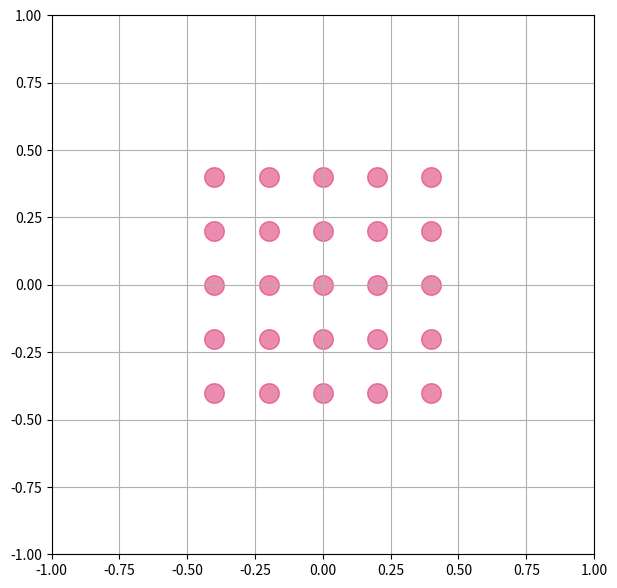

Generate this figure with matplotlib:
# Copyright (C) 2023 Jin Cao
#
# This file is distributed as part of the wanpy code and
# under the terms of the GNU General Public License. See the
# file LICENSE in the root directory of the wanpy
# distribution, or http://www.gnu.org/licenses/gpl-3.0.txt
#
# The wanpy code is hosted on GitHub:
#
# https://github.com/jincao2013/wanpy

__date__ = "Aug. 11, 2017"

import numpy as np

__all__ = [
    'make_ws_gridR',
    'make_mesh',
    'make_kpath',
    'kmold',
]

'''
  * R mesh
'''
def make_ws_gridR(ngridR, latt, info=True):
    # ***********
    # init
    # ***********
    a1 = latt.T[0]
    a2 = latt.T[1]
    a3 = latt.T[2]

    # ***********
    # main
    # ***********
    nR = 0  # -1
    ndegen = []
    gridR = []

    g_matrix = np.dot(np.array([a1, a2, a3]),
                      np.array([a1, a2, a3]).T)

    for n1 in range(-ngridR[0], ngridR[0] + 1):
        for n2 in range(-ngridR[1], ngridR[1] + 1):
            for n3 in range(-ngridR[2], ngridR[2] + 1):
                # Loop 125 R
                icnt = -1
                dist = np.zeros((125))
                for i1 in [-2, -1, 0, 1, 2]:
                    for i2 in [-2, -1, 0, 1, 2]:
                        for i3 in [-2, -1, 0, 1, 2]:
                            icnt += 1
                            ndiff = np.array([
                                n1 - i1 * ngridR[0],
                                n2 - i2 * ngridR[1],
                                n3 - i3 * ngridR[2]
                            ])
                            dist[icnt] = ndiff.dot(g_matrix).dot(ndiff)
                # print(dist)

                # dist_min = min(dist.tolist())
                dist_min = np.min(dist)
                if np.abs((dist[62] - dist_min)) < 10 ** -7:
                    # nrpts += 1
                    ndegen.append(0)
                    for i in range(0, 125):
                        if np.abs(dist[i] - dist_min) < 10 ** -7:
                            ndegen[nR] += 1
                    nR += 1

                    # irvec.append(n1 * a1 + n2 * a2 + n3 * a3)
                    gridR.append(np.array([n1, n2, n3]))

    ndegen = np.array(ndegen, dtype='int64')
    gridR = np.array(gridR, dtype='int64')
    # print('nrpts={}'.format(nrpts_s))
    # print('ndegen=\n', ndegen_s)
    # print('irvec=\n')
    # pp.pprint(irvec_s)
    if info:
        print('*=============================================================================*')
        print('|                                   R Grid                                     |')
        print('|    number of R Grid = {:4>}                                                  |'.format(nR))
        print('*=============================================================================*')
        for i in range(nR):
            print('|{: 4}). {: 3} {: 3} {: 3}   *{:2>}  '.format(i + 1, gridR[i, 0], gridR[i, 1], gridR[i, 2], ndegen[i]),
                  end='')
            if (i + 1) % 3 == 0:
                print('|')
        print('')
        print('*--------------------------------------------------------------------------------*')
    return nR, ndegen, gridR

'''
  * k mesh
'''
# def make_mesh(nmesh, type='continuous', centersym=False, basis=np.identity(3), mesh_shift=0., info=False):
#     T0 = time.time()
#     '''
#     * type = continuous, discrete
#     * centersym = False, True
#     * basis = np.array([f1, f2, f3])
#
#     `basis` is used to get custom shape of BZ,
#     the original BZ is defined by `lattG`
#         lattG = np.array([
#             [b11, b21, b31],
#             [b12, b22, b32],
#             [b13, b23, b33],
#         ])
#     the new BZ is defined as
#         lattG'[0] = f11 b1 + f12 b2 + f13 b3
#         lattG'[1] = f21 b1 + f22 b2 + f23 b3
#         lattG'[2] = f31 b1 + f32 b2 + f33 b3
#     it is obtained by
#         lattG' = lattG @ basis.T                (1)
#     where basis is defined as
#         basis.T = np.array([
#             [f11, f21, f31],
#             [f12, f22, f32],
#             [f13, f23, f33],
#         ])
#     or
#         basis = np.array([f1, f2, f3])          (2)
#
#     '''  #
#     N1, N2, N3 = nmesh
#     N = N1 * N2 * N3
#     # n1, n2, n3 = np.meshgrid(np.arange(N1), np.arange(N2), np.arange(N3), indexing='ij')
#     n1, n2, n3 = np.mgrid[0:N1:1, 0:N2:1, 0:N3:1]
#     mesh = np.array([n1.flatten(), n2.flatten(), n3.flatten()], dtype='float64').T
#
#     if centersym:
#         if not (np.mod(nmesh, 2) == 1).all():
#             print('centersym mesh need odd number of [nmesh]')
#             return 'centersym mesh need odd number of [nmesh]'
#         else:
#             mesh -= mesh[N // 2]
#     if type[0].lower() == 'c':
#         mesh /= nmesh
#
#     # mesh = LA.multi_dot([basis.T, mesh.T]).T + mesh_shift
#     mesh = (basis.T @ mesh.T).T + mesh_shift
#     mesh = np.ascontiguousarray(mesh)
#     if info:
#         print('Make mesh complited. Time consuming {} s'.format(time.time()-T0))
#
#     return mesh


def make_mesh(nmesh, basis=np.identity(3), diagbasis=True, mesh_shift=0.,
              mesh_dtype='float64', mesh_type='continuous', centersym=False,
              info=False
              ):
    T0 = time.time()
    '''
    * type = continuous, discrete
    * centersym = False, True
    * basis = np.array([f1, f2, f3]) 

    `basis` is used to get custom shape of BZ, 
    the original BZ is defined by `lattG`
        lattG = np.array([
            [b11, b21, b31],
            [b12, b22, b32],
            [b13, b23, b33],
        ])
    the new BZ is defined as  
        lattG'[0] = f11 b1 + f12 b2 + f13 b3
        lattG'[1] = f21 b1 + f22 b2 + f23 b3
        lattG'[2] = f31 b1 + f32 b2 + f33 b3
    it is obtained by 
        lattG' = lattG @ basis.T                (1)
    where basis is defined as 
        basis.T = np.array([
            [f11, f21, f31],
            [f12, f22, f32],
            [f13, f23, f33],
        ])
    or 
        basis = np.array([f1, f2, f3])          (2)

    '''  #
    N1, N2, N3 = nmesh
    N = N1 * N2 * N3
    # mesh_dtype = 'float64'
    rangN1 = np.arange(N1, dtype=mesh_dtype)
    rangN2 = np.arange(N2, dtype=mesh_dtype)
    rangN3 = np.arange(N3, dtype=mesh_dtype)
    onesN1 = np.ones(N1, dtype=mesh_dtype)
    onesN2 = np.ones(N2, dtype=mesh_dtype)
    onesN3 = np.ones(N3, dtype=mesh_dtype)
    mesh = np.zeros([N, 3], dtype=mesh_dtype)
    mesh.T[0] = np.kron(rangN1, np.kron(onesN2, onesN3))
    mesh.T[1] = np.kron(onesN1, np.kron(rangN2, onesN3))
    mesh.T[2] = np.kron(onesN1, np.kron(onesN2, rangN3))

    if centersym:
        if not (np.mod(nmesh, 2) == 1).all():
            print('centersym mesh need odd number of [nmesh]')
            return 'centersym mesh need odd number of [nmesh]'
        else:
            mesh -= mesh[N // 2]
    if mesh_type[0].lower() == 'c':
        mesh /= nmesh

    # scales and shift the mesh
    if diagbasis:
        mesh *= np.diag(basis)
    else:
        # this will use large amount of memory
        mesh = (basis.T @ mesh.T).T
        mesh = np.ascontiguousarray(mesh)
    mesh += mesh_shift

    if info:
        print('Make mesh complited. Time consuming {} s'.format(time.time() - T0))

    return mesh


def make_kpath(kpath_list, nk1):

    # print('\n')
    # print("[from make_kpath] Attention : ")
    # print("[from make_kpath] kpath_list should in unit of b1 b2 b3")

    kpaths = [np.array(i) for i in kpath_list]
    kpaths_delta = [kpaths[i] - kpaths[i-1] for i in range(1,len(kpaths))]

    stage = len(kpaths_delta)

    kmesh_1d = np.zeros((nk1 * stage + 1, 3))
    i = 0
    for g_index in range(stage):   # g is high sym kpoint witch given by kpath_list
        for n1 in range(nk1):
            k = kpaths_delta[g_index] * n1/nk1 + kpaths[g_index]
            kmesh_1d[i] = k
            i = i + 1

    kmesh_1d[-1] = kpaths[-1]

    return kmesh_1d


def make_kpath_dev(kpath_HSP, nk1, keep_boundary=True):

    kpath_HSP = np.array(kpath_HSP, dtype='float64')
    n_HSLine = kpath_HSP.shape[0] - 1
    kpath = np.zeros([n_HSLine, nk1, 3], dtype='float64')

    for i in range(n_HSLine):
        k1 = kpath_HSP[i]
        k2 = kpath_HSP[i+1]
        kpath[i] = np.array([np.linspace(k1[i], k2[i], nk1+1)[:-1] for i in range(3)]).T

    kpath = kpath.reshape(n_HSLine * nk1, 3)
    if keep_boundary:
        kpath = np.vstack([kpath, kpath_HSP[-1]])

    return kpath


def make_kmesh_2d(kplane_in_bulk,nk1,nk2,sample_method='G'):

    # print('\n')
    # print("[from make_kmesh_2d] Attention : ")
    # print("[from make_kmesh_2d] kplane_in_bulk should in unit of b1 b2 b3")
    '''

    :param kplane_in_bulk:
            [[Original point of concerned Kplane],
             [1st vector to define this Kplane],
             [2ed vector to define this Kplane]]

           sample_method:
                'MP'  or  'G'
    :return:
            kmesh_2d = np.array([
               [k1x, k1y, k1z],
               ...

            ])
    '''
    s0 = np.array(kplane_in_bulk[0])
    b1 = np.array(kplane_in_bulk[1])
    b2 = np.array(kplane_in_bulk[2])

    if sample_method == 'MP':
        kmesh_2d = np.zeros((nk1*nk2, 3))
        i = 0
        for n1 in range(nk1):
            for n2 in range(nk2):
                k = b1 * (n1+0.5)/nk1 + b2 * (n2+0.5)/nk2 + s0
                kmesh_2d[i] = k
                i = i + 1
    elif sample_method == 'G':
        kmesh_2d = np.zeros((nk1*nk2, 3))
        i = 0
        for n1 in range(nk1):
            for n2 in range(nk2):
                k = b1 * n1/nk1 + b2 * n2/nk2 + s0
                kmesh_2d[i] = k
                i = i + 1

    print('kmesh_2d complited')
    return kmesh_2d

def make_kmesh_3d(kcube_in_bulk,nk1,nk2,nk3,sample_method='G'):

    # print('\n')
    # print("[from make_kmesh_3d] Attention : ")
    # print("[from make_kmesh_3d] kcube_in_bulk should in unit of b1 b2 b3")
    '''

    :param kcube_in_bulk:
            [[Original point of concerned Kcube],
             [1st vector to define this Kcube],
             [2ed vector to define this Kcube],
             [3th vector to define this Kcube]]

           sample_method:
                'MP'  or  'G'
    :return:
            kmesh_3d = np.array([
               [k1x, k1y, k1z],
               ...

            ])
    '''
    s0 = np.array(kcube_in_bulk[0])
    base1 = np.array(kcube_in_bulk[1])
    base2 = np.array(kcube_in_bulk[2])
    base3 = np.array(kcube_in_bulk[3])

    if sample_method == 'MP':
        kmesh_3d = np.zeros((nk1*nk2*nk3,3))
        i = 0
        for n1 in range(nk1):
            for n2 in range(nk2):
                for n3 in range(nk3):
                    k = base1 * (n1+0.5)/nk1 + base2 * (n2+0.5)/nk2 + base3 * (n3+0.5)/nk3 + s0
                    kmesh_3d[i] = k
                    i = i + 1
    elif sample_method == 'G':
        kmesh_3d = np.zeros((nk1*nk2*nk3,3 ))
        i = 0
        for n1 in range(nk1):
            for n2 in range(nk2):
                for n3 in range(nk3):
                    k = base1 * n1/nk1 + base2 * n2/nk2 + base3 * n3/nk3 + s0
                    kmesh_3d[i] = k
                    i = i + 1
    print('kmesh_3d complited')
    return kmesh_3d


def make_kmesh_dev001(nk1, nk2, nk3, sample_method='G', kcube=None, info=True):
    T0 = time.time()
    # print('\n')
    # print("[from make_kmesh] Attention : ")
    # print("[from make_kmesh] kcube_in_bulk should in unit of b1 b2 b3")
    '''

    :param kcube:
            [[Original point of concerned Kcube],
             [1st vector to define this Kcube],
             [2ed vector to define this Kcube],
             [3th vector to define this Kcube]]

           sample_method:
                'MP'  or  'G'
    :return:
            kmesh_3d = np.array([
               [k1x, k1y, k1z],
               ...

            ])
    
    '''
    if kcube is None:
        kcube = np.array([
            [0, 0, 0],
            [1, 0, 0],
            [0, 1, 0],
            [0, 0, 1],
        ], dtype='float64')
    else:
        kcube = np.array(kcube)
    if sample_method == 'G':
        pass
    elif sample_method == 'MP':
        kcube[0] += np.array([kcube[1,0] / 2 / nk1, kcube[2,1] / 2 / nk2, kcube[3,2] / 2 / nk3])
    base = kcube[1:]
    D = np.array([
        [n1, n2, n3]
        for n1 in range(nk1)
        for n2 in range(nk2)
        for n3 in range(nk3)
    ], dtype='float64')
    D[:,0] *= 1/nk1
    D[:,1] *= 1/nk2
    D[:,2] *= 1/nk3

    kmesh = np.dot(D, base) + kcube[0]

    if info:
        print('Sample BZ complited. Time consuming {} s'.format(time.time()-T0))
    return kmesh


def make_kmesh_dev002(nk1, nk2, nk3, sample_method='G', kcube=None, info=True):
    T0 = time.time()
    '''
    :param kcube:
            [[Original point of concerned Kcube],
             [1st vector to define this Kcube],
             [2ed vector to define this Kcube],
             [3th vector to define this Kcube]]

           sample_method:
                'MP'  or  'G'
    :return:
            kmesh_3d = np.array([
               [k1x, k1y, k1z],
               ...

            ])
    
    '''
    Nk = nk1 * nk2 * nk3
    if kcube is None:
        kcube = np.array([
            [0, 0, 0],
            [1, 0, 0],
            [0, 1, 0],
            [0, 0, 1],
        ], dtype='float64')
    else:
        kcube = np.array(kcube)
    if sample_method == 'G':
        pass
    elif sample_method == 'MP':
        kcube[0] += np.array([kcube[1,0] / 2 / nk1, kcube[2,1] / 2 / nk2, kcube[3,2] / 2 / nk3])
    base = kcube[1:]

    n2, n1, n3 = np.meshgrid(np.arange(nk2), np.arange(nk1), np.arange(nk3))
    D = np.array([n1.reshape(Nk), n2.reshape(Nk), n3.reshape(Nk)], dtype='float64').T
    D[:,0] /= nk1
    D[:,1] /= nk2
    D[:,2] /= nk3

    kmesh = np.dot(D, base) + kcube[0]

    if info:
        print('Sample BZ complited. Time consuming {} s'.format(time.time()-T0))
    return kmesh


def make_kmesh(nk1, nk2, nk3, sample_method='G', kcube=None, info=True):
    return make_kmesh_dev002(nk1, nk2, nk3, sample_method, kcube, info)


def make_kmesh_3dmgrid(kcube_in_bulk,nk1,nk2,nk3,sample_method='G'):

    # print("[from make_kmesh_3d] Attention : ")
    # print("[from make_kmesh_3d] kplane_in_bulk should in unit of b1 b2 b3")
    '''

    :param kcube_in_bulk:
            [[Original point of concerned Kcube],
             [1st vector to define this Kcube],
             [2ed vector to define this Kcube],
             [3th vector to define this Kcube]]

           sample_method:
                'MP'  or  'G'
    :return:
            kmesh_3d = np.mgrid format
    '''
    s0 = np.array(kcube_in_bulk[0])
    base1 = np.array(kcube_in_bulk[1])
    base2 = np.array(kcube_in_bulk[2])
    base3 = np.array(kcube_in_bulk[3])

    base1 = base1 - s0
    base2 = base2 - s0
    base3 = base3 - s0

    if sample_method == 'G':
        kmesh_3d_i = np.zeros((nk1, nk2, nk3))
        kmesh_3d_j = np.zeros((nk1, nk2, nk3))
        kmesh_3d_k = np.zeros((nk1, nk2, nk3))

        i = 0
        for n1 in range(nk1):
            for n2 in range(nk2):
                for n3 in range(nk3):
                    k = base1 * (n1+0.5)/nk1 + \
                        base2 * (n2+0.5)/nk2 + \
                        base3 * (n3+0.5)/nk3
                    kmesh_3d_i[n1][n2][n3] = k[0]
                    kmesh_3d_j[n1][n2][n3] = k[1]
                    kmesh_3d_k[n1][n2][n3] = k[2]
                    i = i + 1
    elif sample_method == 'MP':
        kmesh_3d_i = np.zeros((nk1+1, nk2+1, nk3+1))
        kmesh_3d_j = np.zeros((nk1+1, nk2+1, nk3+1))
        kmesh_3d_k = np.zeros((nk1+1, nk2+1, nk3+1))
        i = 0
        for n1 in range(nk1 + 1):
            for n2 in range(nk2 + 1):
                for n3 in range(nk3 + 1):
                    k = base1 * n1/nk1 + \
                        base2 * n2/nk2 + \
                        base3 * n3/nk3
                    kmesh_3d_i[n1][n2][n3] = k[0]
                    kmesh_3d_j[n1][n2][n3] = k[1]
                    kmesh_3d_k[n1][n2][n3] = k[2]
                    i = i + 1

    return kmesh_3d_i, kmesh_3d_j, kmesh_3d_k

def mgrid_CUBE(n1, n2, n3, lattice, sample_method='MP', cube=None):
    if cube is None:
        cube = np.array([
            [0, 0, 0],
            [1, 0, 0],
            [0, 1, 0],
            [0, 0, 1],
        ], dtype='float64')
    else:
        cube = np.array(cube)
    if sample_method == 'MP':
        cube[0] += np.array([cube[1,0] / 2 / n1, cube[2,1] / 2 / n2, cube[3,2] / 2 / n3])
    D = np.array([
        [_n1, _n2, _n3]
        for _n1 in range(n1)
        for _n2 in range(n2)
        for _n3 in range(n3)
    ], dtype='float64')
    D[:,0] *= 1/n1
    D[:,1] *= 1/n2
    D[:,2] *= 1/n3

    base = cube[1:]
    mesh = np.dot(D, base) + cube[0]

    meshc = np.einsum('ij,nj->ni', lattice, mesh, optimize=True)
    x = meshc[:,0].reshape(n1, n2, n3)
    y = meshc[:,1].reshape(n1, n2, n3)
    z = meshc[:,2].reshape(n1, n2, n3)

    return x, y, z


def make_gridR(N1, N2, N3):
    N = N1 * N2 * N3
    n2, n1, n3 = np.meshgrid(np.arange(N2), np.arange(N1), np.arange(N3))
    gridR = np.array([n1.reshape(N), n2.reshape(N), n3.reshape(N)]).T
    return gridR


def kmold(kkc):
    nk = kkc.shape[0]
    kkc = kkc[1:, :] - kkc[:-1, :]
    kkc = np.vstack([np.array([0, 0, 0]), kkc])
    k_mold = np.sqrt(np.einsum('ka,ka->k', kkc, kkc))
    k_mold = LA.multi_dot([np.tri(nk), k_mold])
    return k_mold

if __name__ == '__main__':
    import matplotlib.pyplot as plt
    import numpy.linalg as LA
    import time


    kplane_in_bulk = [
        [-5, -5, 0],
        [10, 0, 0],
        [0, 10, 0],
    ]
    kcube_in_bulk = np.array([
        [-0.5, -0.5, -0.5],
        [ 1, 0, 0],
        [ 0, 1, 0],
        [ 0, 0, 1],
    ], dtype='float64')
    nk1 = 5
    nk2 = 5
    nk3 = 1
    sample_method = 'MP'
    #ir_kpoints = make_kmesh_2d(kplane_in_bulk, nk1, nk2, sample_method='G')
    #ir_kpoints = make_kmesh_3d(kcube_in_bulk, nk1, nk2, nk3, sample_method='G')

    T0 = time.time()
    kmesh = make_kmesh_dev001(nk1, nk2, nk3, sample_method, kcube_in_bulk)
    print('Time consuming {} s'.format(time.time()-T0))

    plt.figure(figsize=(7, 7))
    plt.axis([-1, 1, -1, 1])
    print(kmesh)

    for k in kmesh:
        # if k[2] != 0: continue
        plt.scatter(k[0], k[1], s=200, c='#d81b60',
                    alpha=0.5,
                    marker='o',
                    )
    plt.grid()
    plt.show()

